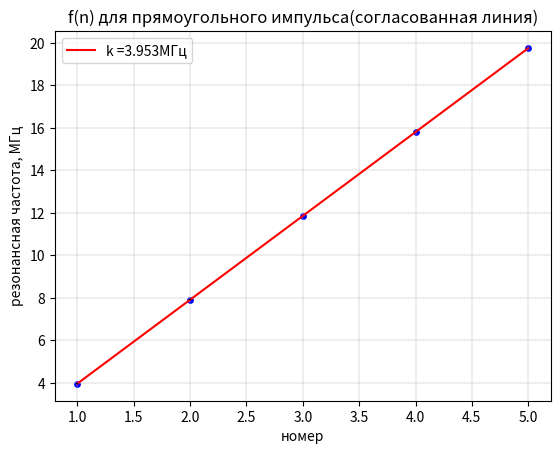

Write the Python code that produced this figure.
import numpy as np
import matplotlib.pyplot as plt

f_n = [3.95, 7.91, 11.86, 15.80, 19.76]
n = [1, 2, 3, 4, 5]

fig, ax = plt.subplots()

t = np.polyfit(f_n, n, 1)
f = np.poly1d(t)
k = (f_n[4] - f_n[0])/(n[4] - n[0])
sigma_k = k * ((0.05/f_n[4])**2 + (0.05/f_n[0])**2)**0.5
print('k = ', k, 'МГц')
print('sigma_k =', sigma_k)

V_f = k * 510 * 10**6
sigma_v = ((sigma_k/k)**2 + (1/510)**2)**0.5
print('V_f = ', V_f/10**9, '* 10^10 см/с')
print('sigma_v = ', sigma_v)

plt.plot(n, np.polyval(np.polyfit(n, f_n, 1), n), color='r', label = f'k ={"{:.3f}".format(k)}МГц')
ax.scatter(n, f_n, s=15, c='b', marker='o', zorder = 1)
plt.errorbar(n, f_n, yerr=0.01, linestyle='none', color='black')
plt.xlabel('номер')
plt.ylabel('резонансная частота, МГц')
plt.title('f(n) для прямоугольного импульса(согласованная линия)')
plt.grid(linewidth = 0.3)
plt.legend()
plt.savefig('прямоугольный импульс(согласованная линия).png')
plt.show()
